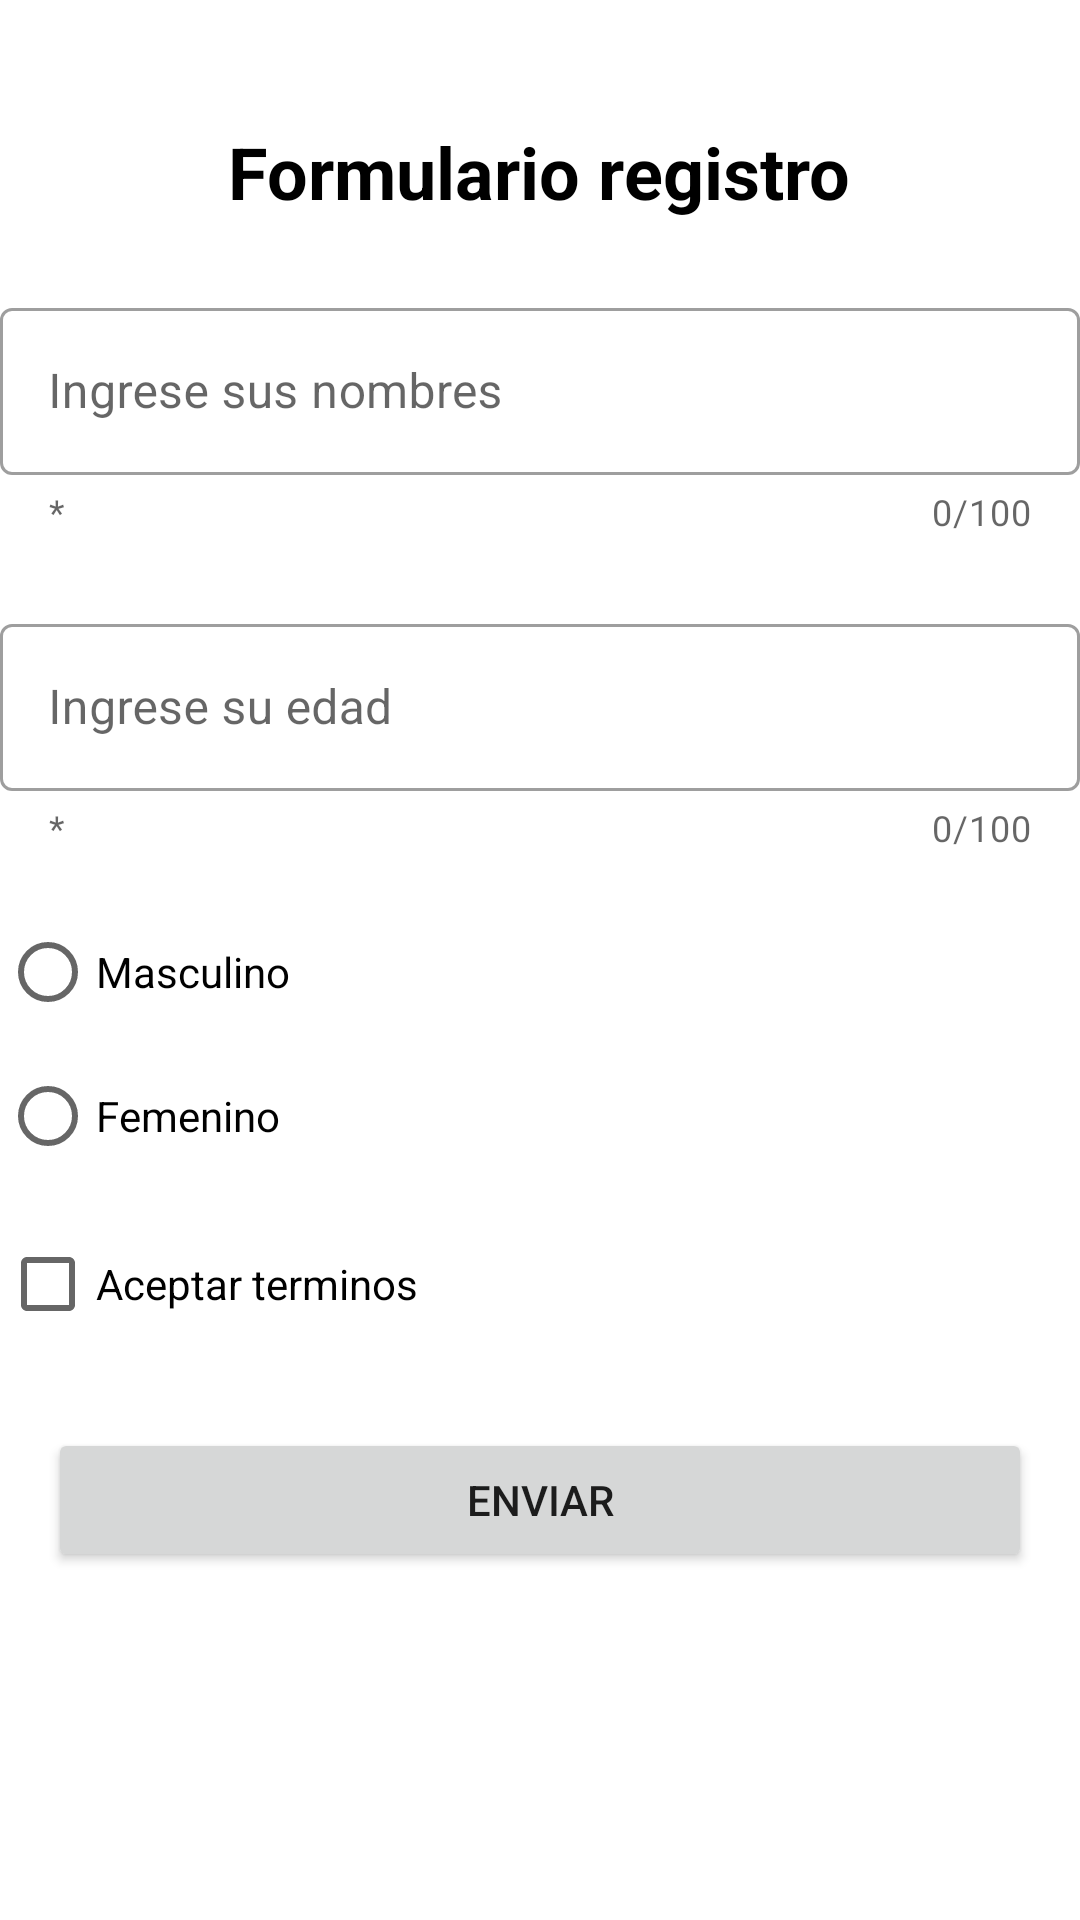

Android layout source for this screen:
<!-- AndroidManifest.xml: application theme Theme.Session02App -->
<!-- res/layout/activity_main.xml -->
<?xml version="1.0" encoding="utf-8"?>
<androidx.constraintlayout.widget.ConstraintLayout xmlns:android="http://schemas.android.com/apk/res/android"
    xmlns:app="http://schemas.android.com/apk/res-auto"
    xmlns:tools="http://schemas.android.com/tools"
    android:layout_width="match_parent"
    android:layout_height="match_parent"
    tools:context=".MainActivity">

    <TextView
        android:id="@+id/textView"
        android:layout_width="wrap_content"
        android:layout_height="wrap_content"
        android:layout_marginStart="176dp"
        android:layout_marginTop="41dp"
        android:layout_marginEnd="177dp"
        android:text="@string/activity_main_tittle"
        android:textSize="24sp"
        android:textStyle="bold"
        android:textColor="@color/black"
        app:layout_constraintEnd_toEndOf="parent"
        app:layout_constraintStart_toStartOf="parent"
        app:layout_constraintTop_toTopOf="parent" />

    
    <com.google.android.material.textfield.TextInputLayout
        android:id="@+id/textInputLayout"
        style="@style/Widget.MaterialComponents.TextInputLayout.OutlinedBox"
        android:layout_width="match_parent"
        android:layout_height="wrap_content"
        android:layout_marginTop="24dp"
        app:counterEnabled="true"
        app:counterMaxLength="100"
        app:errorEnabled="true"
        app:helperText="*"
        app:layout_constraintEnd_toEndOf="parent"
        app:layout_constraintStart_toStartOf="parent"
        app:layout_constraintTop_toBottomOf="@+id/textView">

        <com.google.android.material.textfield.TextInputEditText
            android:id="@+id/edtNames"
            android:layout_width="match_parent"
            android:layout_height="wrap_content"
            android:hint="@string/activity_main_input_names"
            android:inputType="text" />

    </com.google.android.material.textfield.TextInputLayout>

    <com.google.android.material.textfield.TextInputLayout
        android:id="@+id/textInputLayout2"
        style="@style/Widget.MaterialComponents.TextInputLayout.OutlinedBox"
        android:layout_width="match_parent"
        android:layout_height="wrap_content"
        android:layout_marginTop="24dp"
        app:counterEnabled="true"
        app:counterMaxLength="100"
        app:errorEnabled="true"
        app:helperText="*"
        app:layout_constraintEnd_toEndOf="parent"
        app:layout_constraintStart_toStartOf="parent"
        app:layout_constraintTop_toBottomOf="@+id/textInputLayout">

        <com.google.android.material.textfield.TextInputEditText
            android:id="@+id/edtAge"
            android:layout_width="match_parent"
            android:layout_height="wrap_content"
            android:hint="@string/activity_main_input_age"
            android:inputType="number" />
    </com.google.android.material.textfield.TextInputLayout>

    <RadioGroup
        android:id="@+id/radioGroup"
        android:layout_width="match_parent"
        android:layout_height="wrap_content"
        android:layout_marginTop="16dp"
        app:layout_constraintEnd_toEndOf="parent"
        app:layout_constraintStart_toStartOf="parent"
        app:layout_constraintTop_toBottomOf="@+id/textInputLayout2">

        <RadioButton
            android:id="@+id/rdbtnMale"
            android:layout_width="match_parent"
            android:layout_height="wrap_content"
            android:text="@string/activity_main_radio_sex01" />

        <RadioButton
            android:id="@+id/rdbtnFemale"
            android:layout_width="match_parent"
            android:layout_height="wrap_content"
            android:text="@string/activity_main_radio_sex02" />
    </RadioGroup>

    <CheckBox
        android:id="@+id/chkTerms"
        android:layout_width="wrap_content"
        android:layout_height="wrap_content"
        android:text="@string/activity_main_check_term"
        android:layout_marginTop="8dp"
        app:layout_constraintStart_toStartOf="parent"
        app:layout_constraintTop_toBottomOf="@+id/radioGroup" />

    <Button
        android:id="@+id/btnSend"
        android:layout_width="match_parent"
        android:layout_height="wrap_content"
        android:layout_marginHorizontal="16dp"
        android:layout_marginTop="24dp"
        android:text="@string/activity_main_btn_env"
        app:cornerRadius="20dp"
        app:strokeWidth="1dp"
        app:layout_constraintEnd_toEndOf="parent"
        app:layout_constraintStart_toStartOf="parent"
        app:layout_constraintTop_toBottomOf="@+id/chkTerms" />

</androidx.constraintlayout.widget.ConstraintLayout>
<!-- resources referenced by this layout -->
<resources>
  <string name="activity_main_btn_env">Enviar</string>
  <string name="activity_main_check_term">Aceptar terminos</string>
  <string name="activity_main_input_age">Ingrese su edad</string>
  <string name="activity_main_input_names">Ingrese sus nombres</string>
  <string name="activity_main_radio_sex01">Masculino</string>
  <string name="activity_main_radio_sex02">Femenino</string>
  <string name="activity_main_tittle">Formulario registro</string>
  <style name="Theme.Session02App" parent="Theme.MaterialComponents.DayNight.DarkActionBar">
          
          <item name="colorPrimary">@color/purple_500</item>
          <item name="colorPrimaryVariant">@color/purple_700</item>
          <item name="colorOnPrimary">@color/white</item>
          
          <item name="colorSecondary">@color/teal_200</item>
          <item name="colorSecondaryVariant">@color/teal_700</item>
          <item name="colorOnSecondary">@color/black</item>
          
          <item name="android:statusBarColor">?attr/colorPrimaryVariant</item>
          
      </style>
  <!-- not gathered from this repository: default colours our renderer supplied (Android Studio template values) -->
  <color name="purple_500">#FF6200EE</color>
  <color name="purple_700">#FF3700B3</color>
  <color name="teal_200">#FF03DAC5</color>
  <color name="teal_700">#FF018786</color>
  <color name="black">#FF000000</color>
  <color name="white">#FFFFFFFF</color>
</resources>
